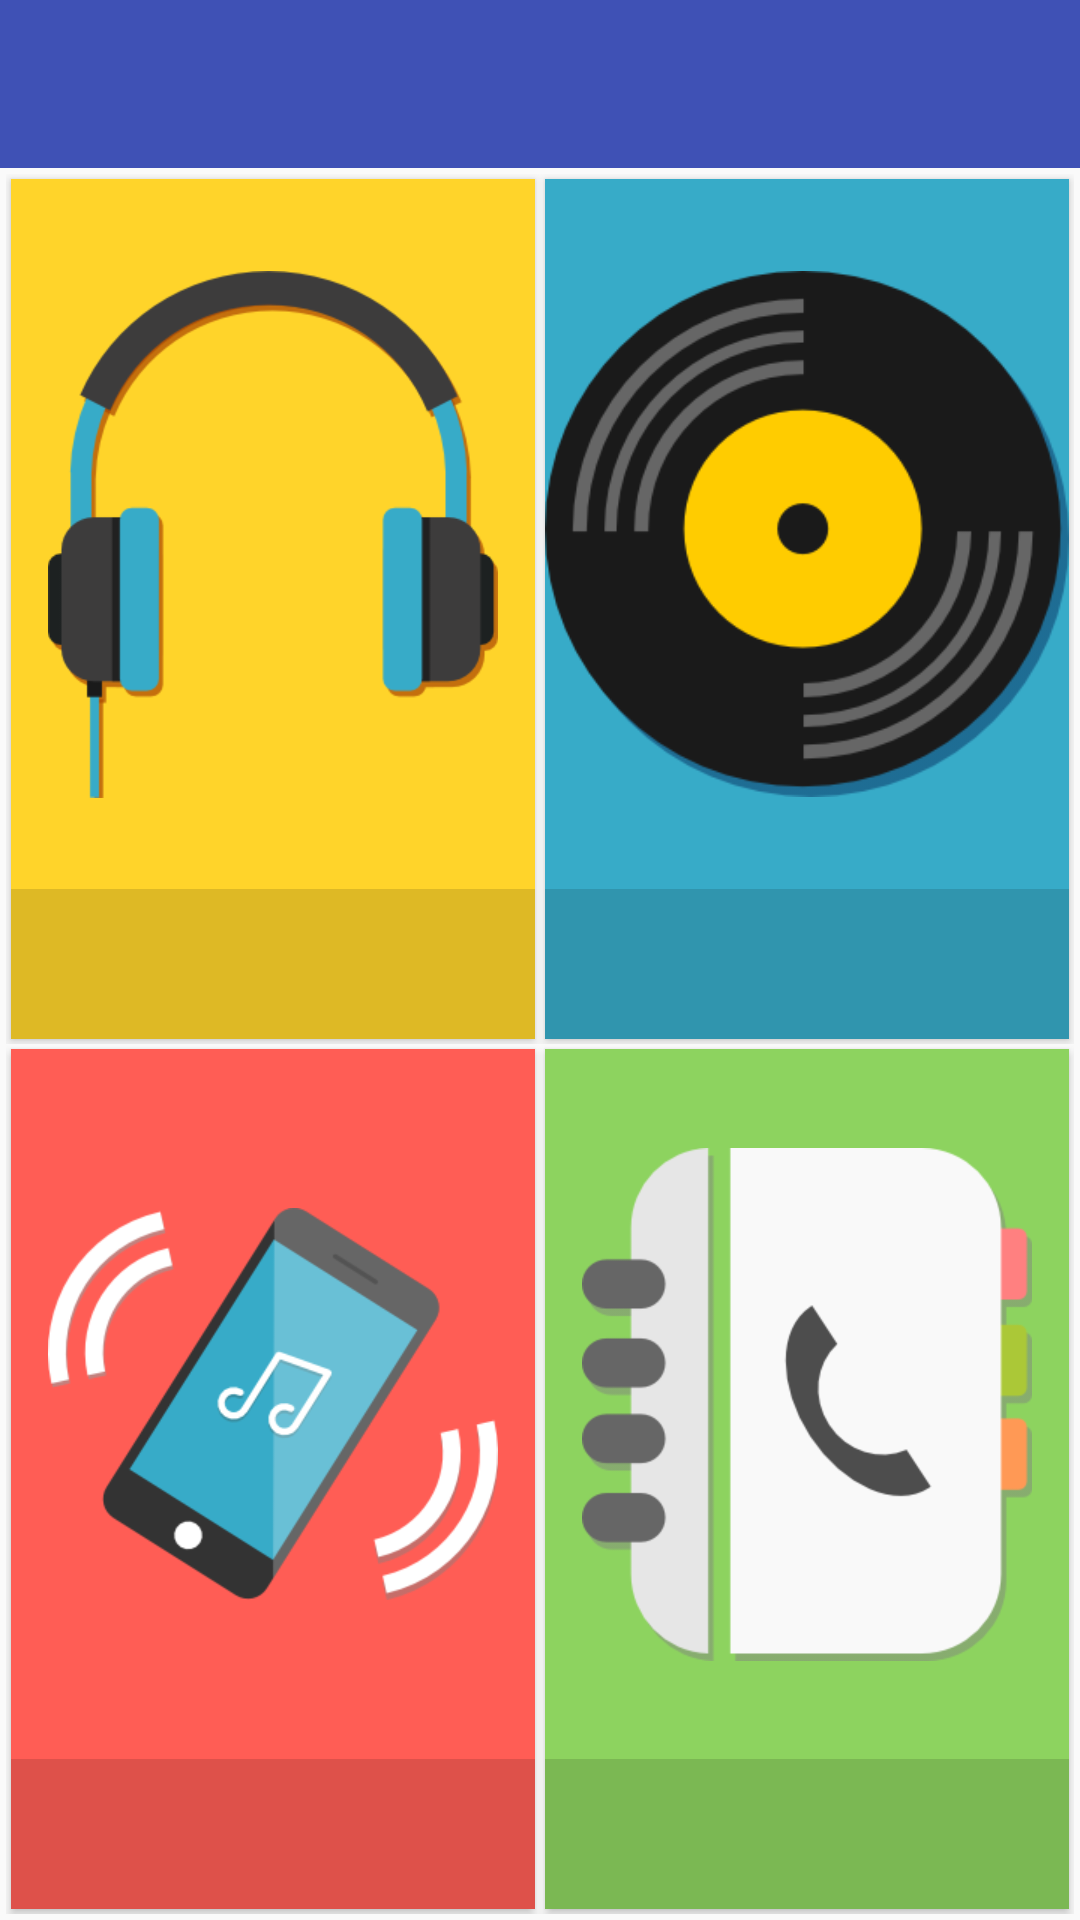

Produce the Android XML layout that renders to this screen, including the resource entries it uses.
<!-- AndroidManifest.xml: application theme AppTheme -->
<!-- res/layout/activity_main.xml -->
<LinearLayout

    xmlns:android="http://schemas.android.com/apk/res/android"
    xmlns:app="http://schemas.android.com/apk/res-auto"
    android:id="@+id/main"
    android:orientation="vertical"
    android:layout_width="match_parent"
    android:layout_height="match_parent">

    <android.support.v7.widget.Toolbar
        android:id="@+id/toolbar"
        android:layout_width="match_parent"
        android:layout_height="?attr/actionBarSize"
        android:background="?attr/colorPrimary"
        android:theme="@style/ThemeOverlay.AppCompat.Dark.ActionBar"
        app:popupTheme="@style/ThemeOverlay.AppCompat.Light"
        android:fitsSystemWindows="true"/>
    <LinearLayout
        android:layout_width="match_parent"
        android:layout_height="match_parent"
        android:orientation="vertical"
        android:padding="2dp"
        android:weightSum="2">
        <LinearLayout
            android:layout_width="match_parent"
            android:layout_height="match_parent"
            android:orientation="horizontal"
            android:layout_weight="1"
            >
            <android.support.v7.widget.CardView
                android:id="@+id/music"
                android:layout_width="match_parent"
                android:layout_height="match_parent"
                app:cardBackgroundColor="@color/yellow_"
                android:foreground="?attr/selectableItemBackgroundBorderless"
                app:cardCornerRadius="0dp"
                android:layout_margin="1.5dp"
                android:layout_weight="1">
                <RelativeLayout
                    android:layout_width="match_parent"
                    android:layout_height="match_parent">
                    <RelativeLayout
                        android:id="@+id/musictext"
                        android:layout_width="match_parent"
                        android:layout_height="50dp"
                        android:background="@color/trans"
                        android:layout_alignParentBottom="true">
                        <TextView
                            android:layout_width="wrap_content"
                            android:layout_height="wrap_content"
                            android:layout_centerInParent="true"
                            android:textSize="16sp"
                            android:textColor="@android:color/white"
                            android:text=""/>
                    </RelativeLayout>
                    <ImageView
                        android:layout_width="match_parent"
                        android:layout_height="match_parent"
                        android:layout_above="@+id/musictext"
                        android:src="@drawable/music_300"
                        android:scaleType="centerInside"
                        />

                </RelativeLayout>
            </android.support.v7.widget.CardView>
            <android.support.v7.widget.CardView
                android:id="@+id/album"
                android:layout_width="match_parent"
                android:layout_height="match_parent"
                app:cardBackgroundColor="@color/blue_"
                android:foreground="?attr/selectableItemBackgroundBorderless"
                app:cardCornerRadius="0dp"
                android:layout_margin="1.5dp"
                android:layout_weight="1">
                <RelativeLayout
                    android:layout_width="match_parent"
                    android:layout_height="match_parent">
                    <RelativeLayout
                        android:id="@+id/albumtext"
                        android:layout_width="match_parent"
                        android:layout_height="50dp"
                        android:background="@color/trans"
                        android:layout_alignParentBottom="true">
                        <TextView
                            android:layout_width="wrap_content"
                            android:layout_height="wrap_content"
                            android:layout_centerInParent="true"
                            android:textSize="16sp"
                            android:textColor="@android:color/white"
                            android:text=""
                            />
                    </RelativeLayout>
                    <ImageView
                        android:layout_width="match_parent"
                        android:layout_height="match_parent"
                        android:layout_above="@+id/albumtext"
                        android:src="@drawable/album_300"
                        android:scaleType="centerInside"
                        />

                </RelativeLayout>
            </android.support.v7.widget.CardView>
        </LinearLayout>
        <LinearLayout
            android:layout_width="match_parent"
            android:layout_height="match_parent"
            android:orientation="horizontal"
            android:layout_weight="1"
            >
            <android.support.v7.widget.CardView
                android:id="@+id/ringtone"
                android:layout_width="match_parent"
                android:layout_height="match_parent"
                app:cardBackgroundColor="@color/orange_"
                android:foreground="?attr/selectableItemBackgroundBorderless"
                app:cardCornerRadius="0dp"
                android:layout_margin="1.5dp"
                android:layout_weight="1">
                <RelativeLayout
                    android:layout_width="match_parent"
                    android:layout_height="match_parent">
                    <RelativeLayout
                        android:id="@+id/ringtonetext"
                        android:layout_width="match_parent"
                        android:layout_height="50dp"
                        android:background="@color/trans"
                        android:layout_alignParentBottom="true">
                        <TextView
                            android:layout_width="wrap_content"
                            android:layout_height="wrap_content"
                            android:layout_centerInParent="true"
                            android:textSize="16sp"
                            android:textColor="@android:color/white"
                            android:text=""/>
                    </RelativeLayout>
                    <ImageView
                        android:layout_width="match_parent"
                        android:layout_height="match_parent"
                        android:layout_above="@+id/ringtonetext"
                        android:src="@drawable/ringtone_300"
                        android:scaleType="centerInside"
                        android:padding="10dp"
                        />

                </RelativeLayout>
            </android.support.v7.widget.CardView>
            <android.support.v7.widget.CardView
                android:id="@+id/phonebook"
                android:layout_width="match_parent"
                android:layout_height="match_parent"
                app:cardBackgroundColor="@color/green_"
                android:foreground="?attr/selectableItemBackgroundBorderless"
                app:cardCornerRadius="0dp"
                android:layout_margin="1.5dp"
                android:layout_weight="1">
                <RelativeLayout
                    android:layout_width="match_parent"
                    android:layout_height="match_parent">
                    <RelativeLayout
                        android:id="@+id/phonebooktext"
                        android:layout_width="match_parent"
                        android:layout_height="50dp"
                        android:background="@color/trans"
                        android:layout_alignParentBottom="true">
                        <TextView
                            android:layout_width="wrap_content"
                            android:layout_height="wrap_content"
                            android:layout_centerInParent="true"
                            android:textSize="16sp"
                            android:textColor="@android:color/white"
                            android:text=""/>
                    </RelativeLayout>
                    <ImageView
                        android:layout_width="match_parent"
                        android:layout_height="match_parent"
                        android:layout_above="@+id/phonebooktext"
                        android:src="@drawable/contacts_300"
                        android:scaleType="centerInside"
                        />

                </RelativeLayout>
            </android.support.v7.widget.CardView>
        </LinearLayout>
    </LinearLayout>


</LinearLayout>
<!-- resources referenced by this layout -->
<resources>
  <color name="blue_">#37abc8</color>
  <color name="green_">#8dd35f</color>
  <color name="orange_">#ff5d55</color>
  <color name="trans">#21000000</color>
  <color name="yellow_">#ffd42a</color>
  <!-- drawable album_300: png bitmap (drawable-hdpi, 22091 bytes) -->
  <!-- drawable contacts_300: png bitmap (drawable-xhdpi, 12173 bytes) -->
  <!-- drawable music_300: png bitmap (drawable-xhdpi, 12670 bytes) -->
  <!-- drawable ringtone_300: png bitmap (drawable-xhdpi, 24479 bytes) -->
  <style name="AppTheme" parent="Theme.AppCompat.Light.NoActionBar">
          
          <item name="colorPrimary">@color/colorPrimary</item>
          <item name="colorPrimaryDark">@color/colorPrimaryDark</item>
          <item name="colorAccent">@color/colorAccent</item>
      </style>
  <color name="colorPrimary">#3F51B5</color>
  <color name="colorPrimaryDark">#303F9F</color>
  <color name="colorAccent">#FF4081</color>
</resources>
